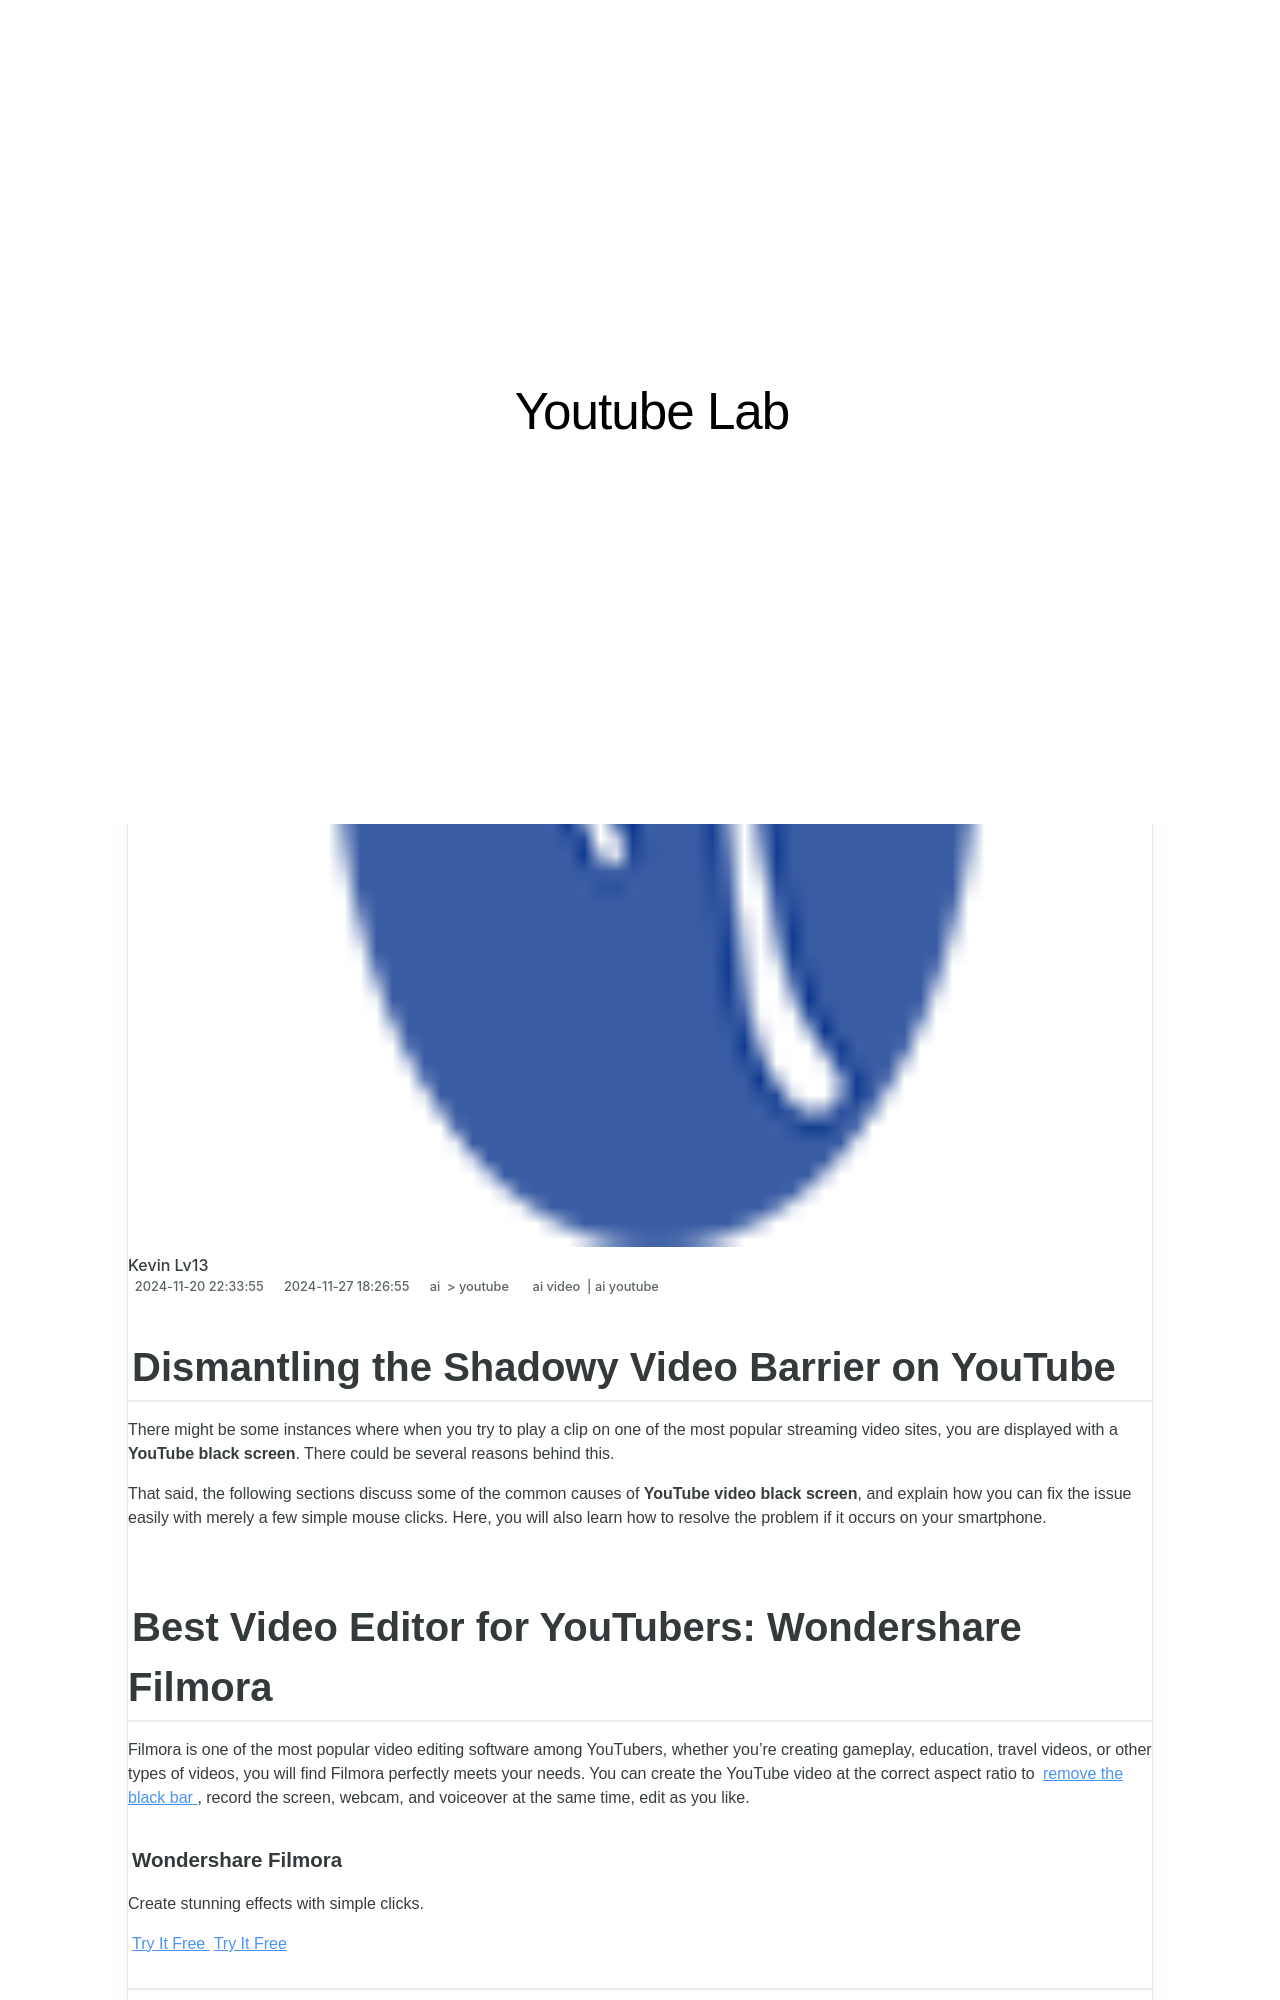

repository: techidaily/site-youtube-lab · page: 24-dismantling-the-shadowy-video-barrier-on-youtube/index.html · generator: jekyll

---
title: "In 2024, Dismantling the Shadowy Video Barrier on YouTube"
date: 2024-11-20T22:33:55.230Z
updated: 2024-11-27T18:26:55.906Z
tags:
  - ai video
  - ai youtube
categories:
  - ai
  - youtube
description: "This Article Describes In 2024, Dismantling the Shadowy Video Barrier on YouTube"
excerpt: "This Article Describes In 2024, Dismantling the Shadowy Video Barrier on YouTube"
keywords: "YouTube Video Access,Disassembling Restrictions,Unveiling Blocked Videos,Eliminate Video Limits,Opening Hidden Content,Breaking YouTube Bars,Lifting Shadowy Restricts"
thumbnail: https://thmb.techidaily.com/36933db6d941c003b496fa9d41f25952922b64b713c335aa2dc61c27de44c438.jpg
---

## Dismantling the Shadowy Video Barrier on YouTube

There might be some instances where when you try to play a clip on one of the most popular streaming video sites, you are displayed with a **YouTube black screen**. There could be several reasons behind this.

That said, the following sections discuss some of the common causes of **YouTube video black screen**, and explain how you can fix the issue easily with merely a few simple mouse clicks. Here, you will also learn how to resolve the problem if it occurs on your smartphone.

## Best Video Editor for YouTubers: Wondershare Filmora

Filmora is one of the most popular video editing software among YouTubers, whether you’re creating gameplay, education, travel videos, or other types of videos, you will find Filmora perfectly meets your needs. You can create the YouTube video at the correct aspect ratio to [remove the black bar](https://tools.techidaily.com/wondershare/filmora/download/), record the screen, webcam, and voiceover at the same time, edit as you like.

##### Wondershare Filmora

Create stunning effects with simple clicks.

[Try It Free](https://tools.techidaily.com/wondershare/filmora/download/) [Try It Free](https://tools.techidaily.com/wondershare/filmora/download/)

---
